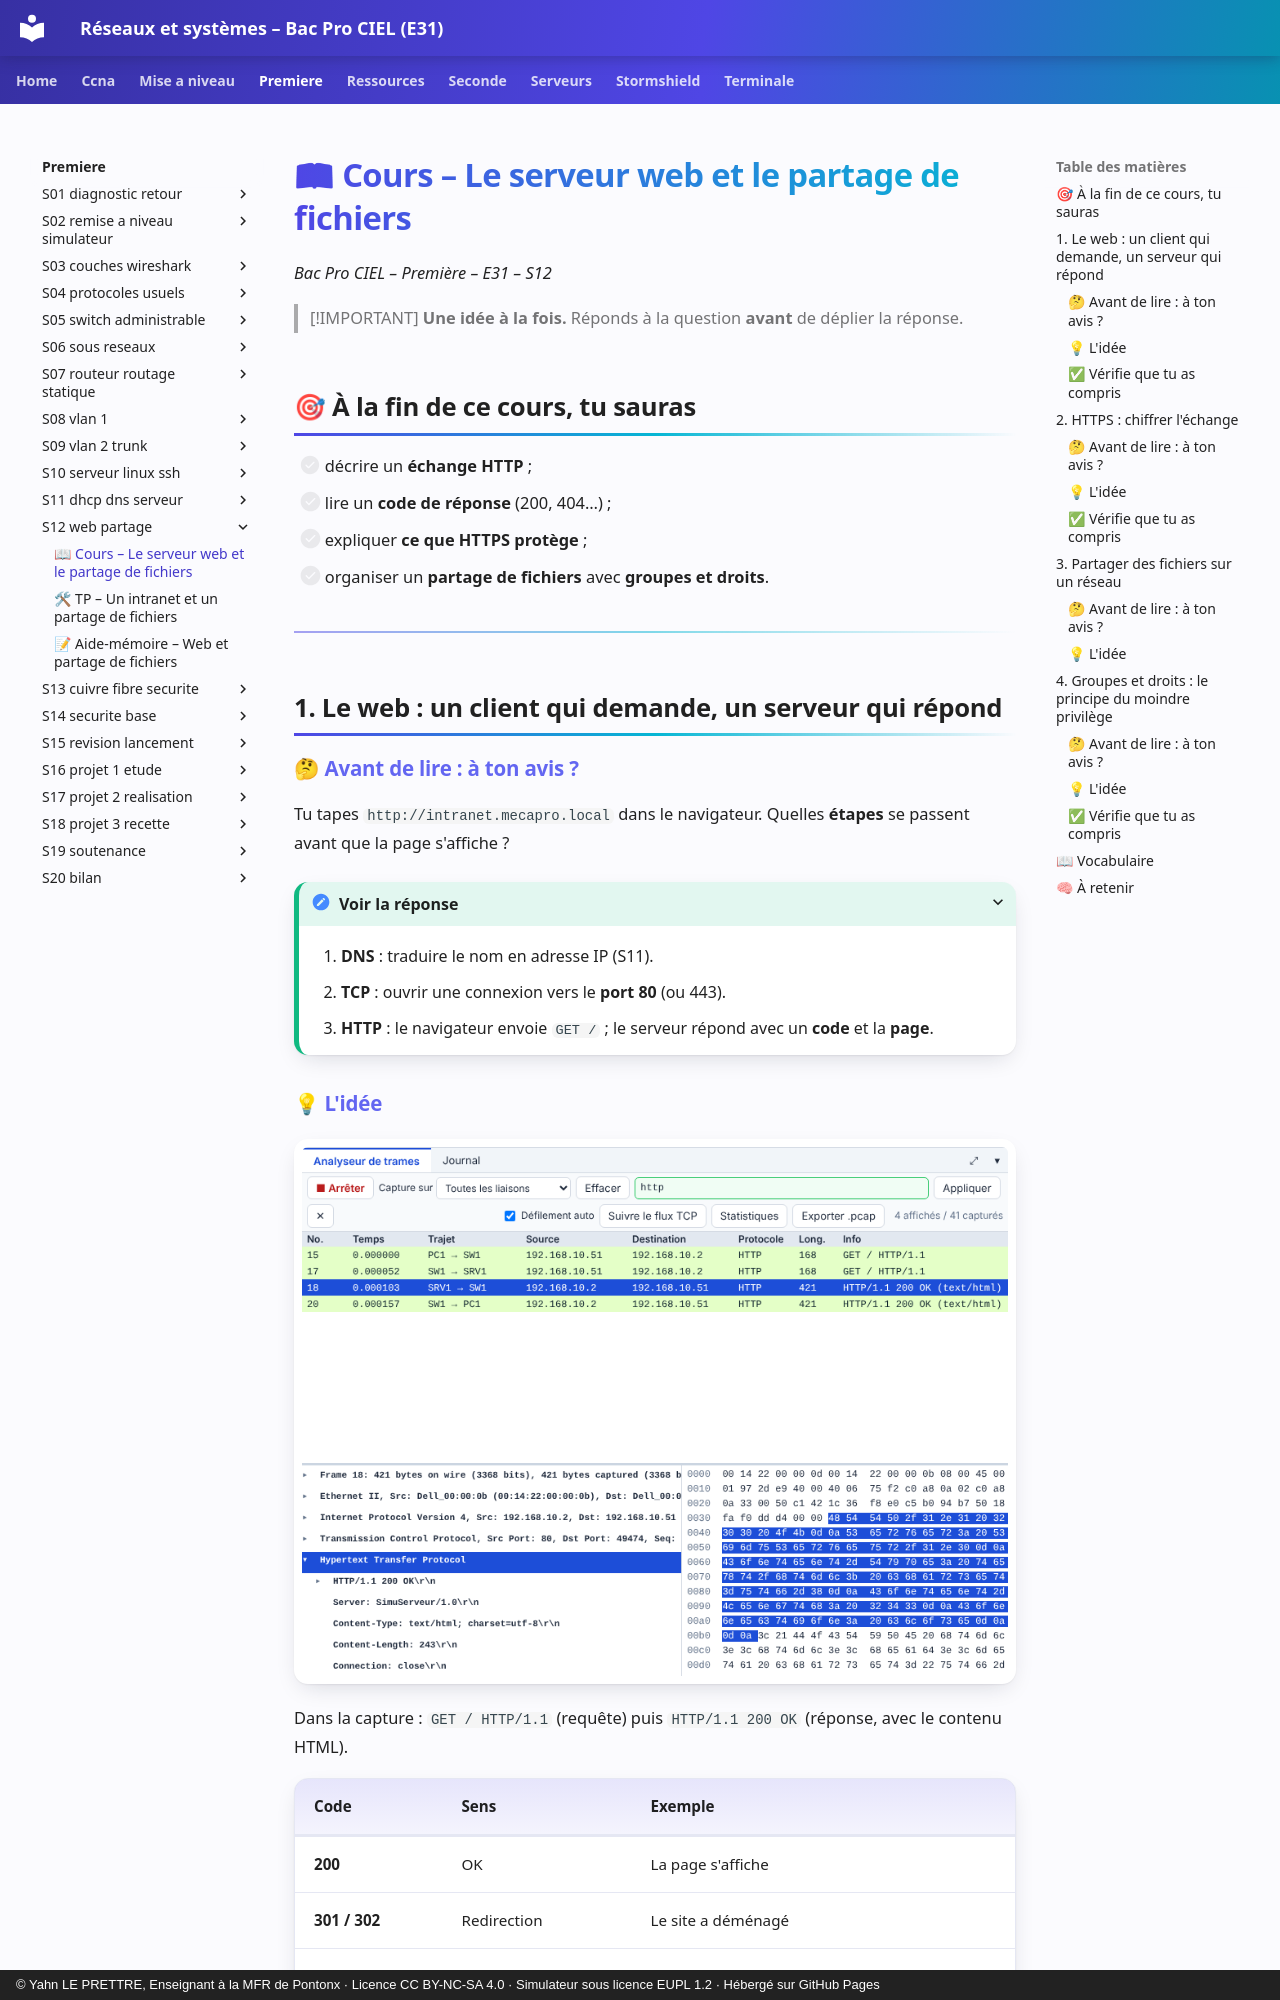

repository: YahnLP/bacprociel-reseau-systeme · page: premiere/S12-web-partage/01-cours/index.html · generator: mkdocs · copyright: © Yahn LE PRETTRE, Enseignant à la MFR de Pontonx · Licence CC BY-NC-SA 4.0 · Simulateur sous licence EUPL 1.2 · Hébergé sur GitHub Pages

# 📖 Cours – Le serveur web et le partage de fichiers

*Bac Pro CIEL – Première – E31 – S12*

> [!IMPORTANT]
> **Une idée à la fois.** Réponds à la question **avant** de déplier la réponse.

## 🎯 À la fin de ce cours, tu sauras

- [ ] décrire un **échange HTTP** ;
- [ ] lire un **code de réponse** (200, 404…) ;
- [ ] expliquer **ce que HTTPS protège** ;
- [ ] organiser un **partage de fichiers** avec **groupes et droits**.

---

## 1. Le web : un client qui demande, un serveur qui répond

### 🤔 Avant de lire : à ton avis ?

Tu tapes `http://intranet.mecapro.local` dans le navigateur. Quelles **étapes** se passent avant que la page s'affiche ?

<details markdown="1"><summary>Voir la réponse</summary>

1. **DNS** : traduire le nom en adresse IP (S11).
2. **TCP** : ouvrir une connexion vers le **port 80** (ou 443).
3. **HTTP** : le navigateur envoie `GET /` ; le serveur répond avec un **code** et la **page**.

</details>
